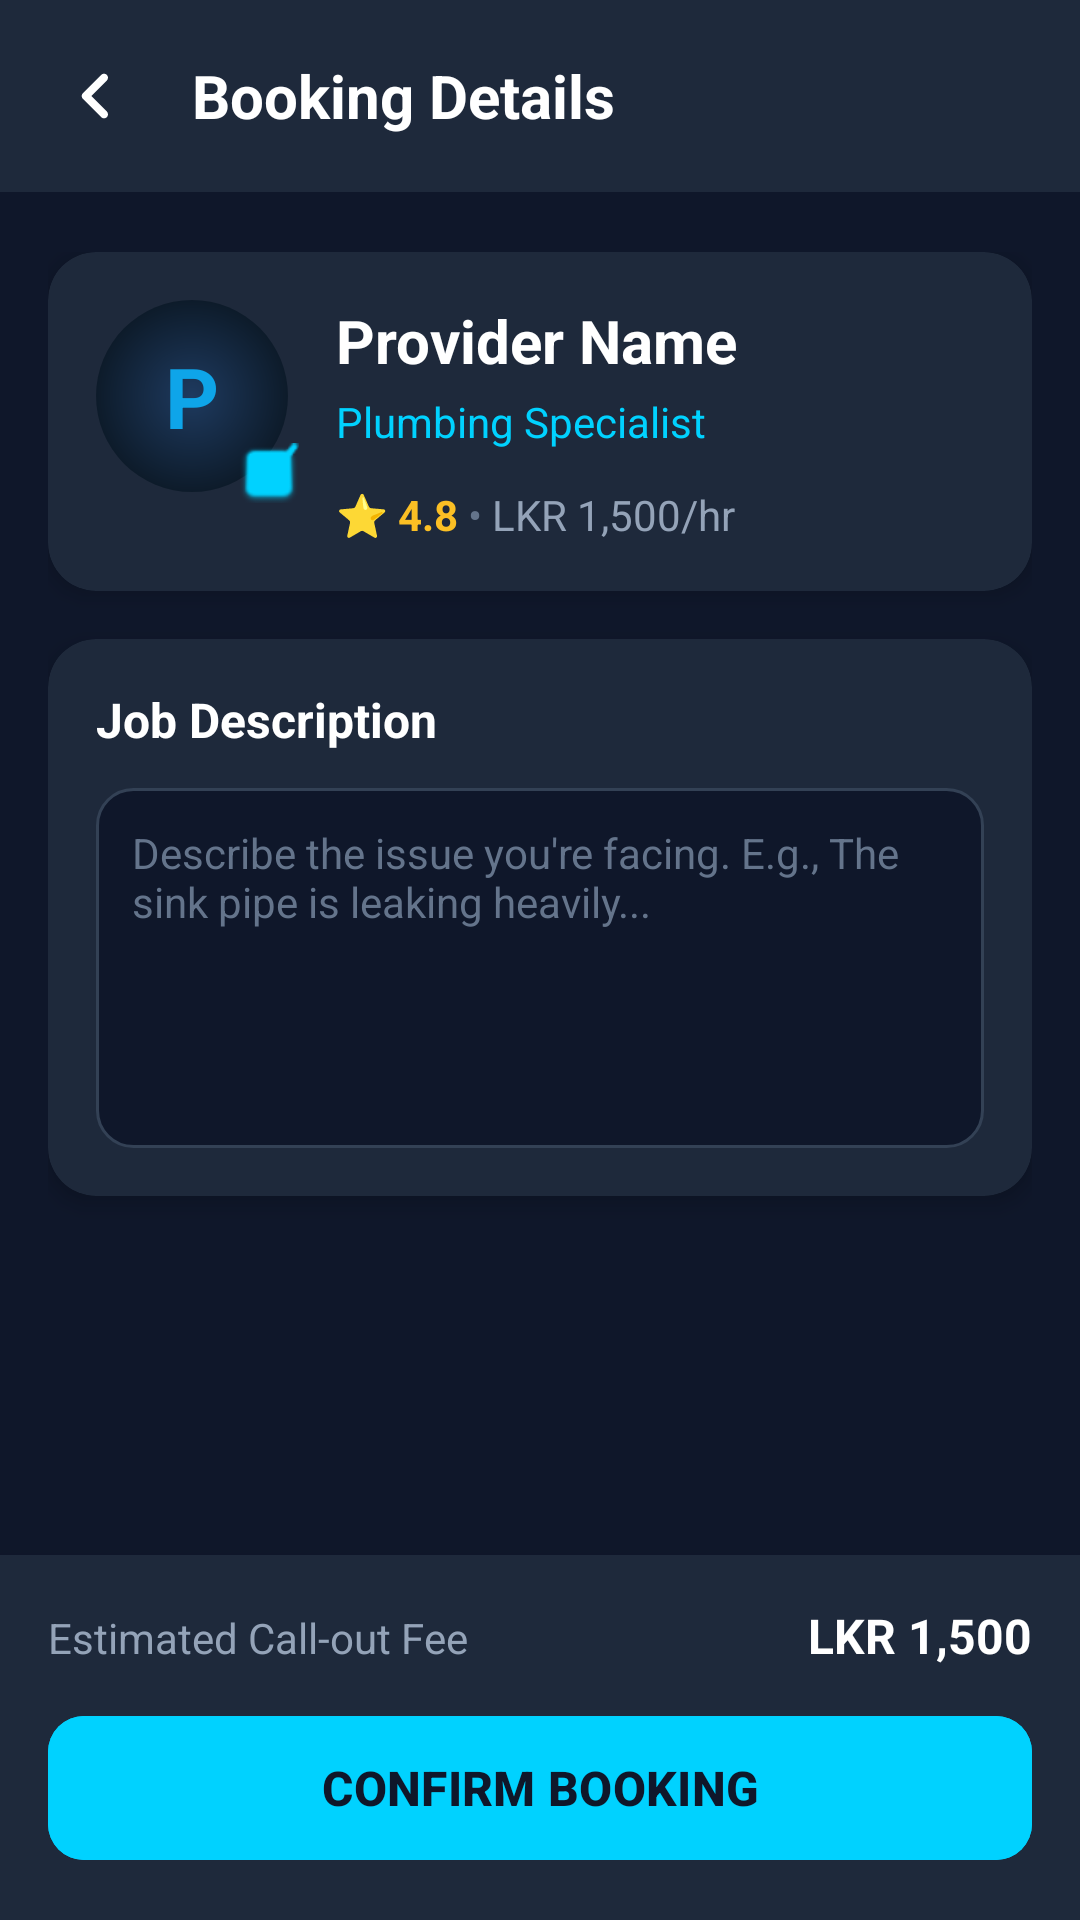

Write the Android layout XML for this screen, with the resource values it uses.
<!-- AndroidManifest.xml: application theme Theme.LocalProAndroid -->
<!-- res/layout/activity_booking_confirmation.xml -->
<?xml version="1.0" encoding="utf-8"?>
<androidx.constraintlayout.widget.ConstraintLayout
    xmlns:android="http://schemas.android.com/apk/res/android"
    xmlns:app="http://schemas.android.com/apk/res-auto"
    android:id="@+id/main"
    android:layout_width="match_parent"
    android:layout_height="match_parent"
    android:background="#0F172A">

    
    <LinearLayout
        android:id="@+id/topBar"
        android:layout_width="match_parent"
        android:layout_height="wrap_content"
        android:background="#1E293B"
        android:orientation="horizontal"
        android:padding="16dp"
        android:gravity="center_vertical"
        app:layout_constraintTop_toTopOf="parent">

        <ImageView
            android:id="@+id/btnBack"
            android:layout_width="32dp"
            android:layout_height="32dp"
            android:src="@drawable/ic_chevron_left"
            app:tint="#FFFFFF"
            android:background="?attr/selectableItemBackgroundBorderless"
            android:clickable="true"
            android:focusable="true"/>

        <TextView
            android:layout_width="wrap_content"
            android:layout_height="wrap_content"
            android:layout_marginStart="16dp"
            android:text="Booking Details"
            android:textColor="#FFFFFF"
            android:textSize="20sp"
            android:textStyle="bold" />
    </LinearLayout>

    <View
        android:id="@+id/shadow"
        android:layout_width="match_parent"
        android:layout_height="4dp"
        android:background="@drawable/gradient_top_shadow"
        app:layout_constraintTop_toBottomOf="@id/topBar" />

    <ScrollView
        android:layout_width="match_parent"
        android:layout_height="0dp"
        android:fillViewport="true"
        app:layout_constraintTop_toBottomOf="@id/shadow"
        app:layout_constraintBottom_toTopOf="@id/bottomBar">
        
        <LinearLayout
            android:layout_width="match_parent"
            android:layout_height="wrap_content"
            android:orientation="vertical"
            android:padding="16dp">

            
            <androidx.cardview.widget.CardView
                android:layout_width="match_parent"
                android:layout_height="wrap_content"
                android:layout_marginBottom="16dp"
                app:cardBackgroundColor="#1E293B"
                app:cardCornerRadius="16dp"
                app:cardElevation="4dp">

                <androidx.constraintlayout.widget.ConstraintLayout
                    android:padding="16dp"
                    android:layout_width="match_parent"
                    android:layout_height="wrap_content">

                    
                    <View
                        android:id="@+id/imgAvatar"
                        android:layout_width="64dp"
                        android:layout_height="64dp"
                        android:background="@drawable/bg_avatar_circle"
                        app:layout_constraintStart_toStartOf="parent"
                        app:layout_constraintTop_toTopOf="parent" />

                    <ImageView
                        android:id="@+id/ivVerified"
                        android:layout_width="20dp"
                        android:layout_height="20dp"
                        android:src="@android:drawable/checkbox_on_background"
                        app:tint="#00D2FF"
                        app:layout_constraintBottom_toBottomOf="@id/imgAvatar"
                        app:layout_constraintEnd_toEndOf="@id/imgAvatar"
                        android:layout_marginEnd="-4dp"
                        android:layout_marginBottom="-4dp" />

                    <TextView
                        android:id="@+id/tvProviderInitial"
                        android:layout_width="0dp"
                        android:layout_height="0dp"
                        android:gravity="center"
                        android:text="P"
                        android:textColor="@color/lp_cyan"
                        android:textSize="28sp"
                        android:textStyle="bold"
                        app:layout_constraintTop_toTopOf="@id/imgAvatar"
                        app:layout_constraintBottom_toBottomOf="@id/imgAvatar"
                        app:layout_constraintStart_toStartOf="@id/imgAvatar"
                        app:layout_constraintEnd_toEndOf="@id/imgAvatar" />

                    
                    <TextView
                        android:id="@+id/tvProviderName"
                        android:layout_width="0dp"
                        android:layout_height="wrap_content"
                        android:layout_marginStart="16dp"
                        android:text="Provider Name"
                        android:textColor="#FFFFFF"
                        android:textSize="20sp"
                        android:textStyle="bold"
                        app:layout_constraintStart_toEndOf="@id/imgAvatar"
                        app:layout_constraintTop_toTopOf="parent"
                        app:layout_constraintEnd_toEndOf="parent"/>

                    <TextView
                        android:id="@+id/tvProviderCategory"
                        android:layout_width="wrap_content"
                        android:layout_height="wrap_content"
                        android:layout_marginTop="4dp"
                        android:text="Plumbing Specialist"
                        android:textColor="#00D2FF"
                        android:textSize="14sp"
                        app:layout_constraintStart_toStartOf="@id/tvProviderName"
                        app:layout_constraintTop_toBottomOf="@id/tvProviderName" />

                    
                    <LinearLayout
                        android:layout_width="wrap_content"
                        android:layout_height="wrap_content"
                        android:orientation="horizontal"
                        android:layout_marginTop="12dp"
                        app:layout_constraintStart_toStartOf="@id/tvProviderName"
                        app:layout_constraintTop_toBottomOf="@id/tvProviderCategory">
                        
                        <TextView
                            android:id="@+id/tvProviderRating"
                            android:layout_width="wrap_content"
                            android:layout_height="wrap_content"
                            android:text="⭐ 4.8"
                            android:textColor="#FBBF24"
                            android:textStyle="bold"/>
                            
                        <TextView
                            android:layout_width="wrap_content"
                            android:layout_height="wrap_content"
                            android:text=" • "
                            android:textColor="#64748B"/>
                            
                        <TextView
                            android:id="@+id/tvProviderRate"
                            android:layout_width="wrap_content"
                            android:layout_height="wrap_content"
                            android:text="LKR 1,500/hr"
                            android:textColor="#94A3B8"/>
                    </LinearLayout>
                </androidx.constraintlayout.widget.ConstraintLayout>
            </androidx.cardview.widget.CardView>

            
            <androidx.cardview.widget.CardView
                android:layout_width="match_parent"
                android:layout_height="wrap_content"
                android:layout_marginBottom="16dp"
                app:cardBackgroundColor="#1E293B"
                app:cardCornerRadius="16dp"
                app:cardElevation="4dp">

                <LinearLayout
                    android:layout_width="match_parent"
                    android:layout_height="wrap_content"
                    android:orientation="vertical"
                    android:padding="16dp">

                    <TextView
                        android:layout_width="wrap_content"
                        android:layout_height="wrap_content"
                        android:text="Job Description"
                        android:textColor="#FFFFFF"
                        android:textSize="16sp"
                        android:textStyle="bold"
                        android:layout_marginBottom="12dp"/>

                    <EditText
                        android:id="@+id/etJobDescription"
                        android:layout_width="match_parent"
                        android:layout_height="120dp"
                        android:background="@drawable/bg_input_field"
                        android:padding="12dp"
                        android:textColor="#FFFFFF"
                        android:textColorHint="#64748B"
                        android:hint="Describe the issue you're facing. E.g., The sink pipe is leaking heavily..."
                        android:inputType="textMultiLine"
                        android:gravity="top|start"
                        android:textSize="14sp"/>
                </LinearLayout>
            </androidx.cardview.widget.CardView>

        </LinearLayout>
    </ScrollView>

    
    <LinearLayout
        android:id="@+id/bottomBar"
        android:layout_width="match_parent"
        android:layout_height="wrap_content"
        android:background="#1E293B"
        android:orientation="vertical"
        android:padding="16dp"
        android:elevation="8dp"
        app:layout_constraintBottom_toBottomOf="parent">

        <LinearLayout
            android:layout_width="match_parent"
            android:layout_height="wrap_content"
            android:orientation="horizontal"
            android:layout_marginBottom="12dp">
            
            <TextView
                android:layout_width="0dp"
                android:layout_height="wrap_content"
                android:layout_weight="1"
                android:text="Estimated Call-out Fee"
                android:textColor="#94A3B8"
                android:textSize="14sp"/>
                
            <TextView
                android:layout_width="wrap_content"
                android:layout_height="wrap_content"
                android:text="LKR 1,500"
                android:textColor="#FFFFFF"
                android:textSize="16sp"
                android:textStyle="bold"/>
        </LinearLayout>

        <com.google.android.material.button.MaterialButton
            android:id="@+id/btnConfirmBooking"
            android:layout_width="match_parent"
            android:layout_height="56dp"
            android:text="CONFIRM BOOKING"
            android:textSize="16sp"
            android:textStyle="bold"
            android:textColor="#0F172A"
            android:backgroundTint="#00D2FF"
            app:cornerRadius="12dp"/>
    </LinearLayout>

</androidx.constraintlayout.widget.ConstraintLayout>
<!-- resources referenced by this layout -->
<resources>
  <color name="lp_cyan">#0EA5E9</color>
  <!-- drawable bg_avatar_circle (drawable) -->
  <?xml version="1.0" encoding="utf-8"?>
  <shape xmlns:android="http://schemas.android.com/apk/res/android"
      android:shape="oval">
      <gradient
          android:type="radial"
          android:gradientRadius="50%"
          android:startColor="#1E3A5F"
          android:endColor="#0D1B2A" />
  </shape>
  <!-- drawable bg_input_field (drawable) -->
  <?xml version="1.0" encoding="utf-8"?>
  <shape xmlns:android="http://schemas.android.com/apk/res/android"
      android:shape="rectangle">
      <solid android:color="#0F172A" />
      <corners android:radius="12dp" />
      <stroke android:width="1dp" android:color="#334155" />
  </shape>
  <!-- drawable ic_chevron_left (drawable) -->
  <vector xmlns:android="http://schemas.android.com/apk/res/android"
      android:width="24dp"
      android:height="24dp"
      android:viewportWidth="24"
      android:viewportHeight="24">
    <path
        android:fillColor="#FFFFFF"
        android:pathData="M14.71,6.71c-0.39,-0.39 -1.02,-0.39 -1.41,0L8.71,11.3c-0.39,0.39 -0.39,1.02 0,1.41l4.59,4.59c0.39,0.39 1.02,0.39 1.41,0c0.39,-0.39 0.39,-1.02 0,-1.41L10.83,12l3.88,-3.88C15.1,7.73 15.1,7.1 14.71,6.71z"/>
  </vector>
  <style name="Theme.LocalProAndroid" parent="Base.Theme.LocalProAndroid" />
  <style name="Base.Theme.LocalProAndroid" parent="Theme.Material3.DayNight.NoActionBar">
          <item name="colorPrimary">#0EA5E9</item>
          <item name="colorPrimaryVariant">#6366F1</item>
          <item name="colorSecondary">#10B981</item>
          <item name="android:windowBackground">@color/lp_bg_deep</item>
      </style>
  <color name="lp_bg_deep">#0D1B2A</color>
</resources>
